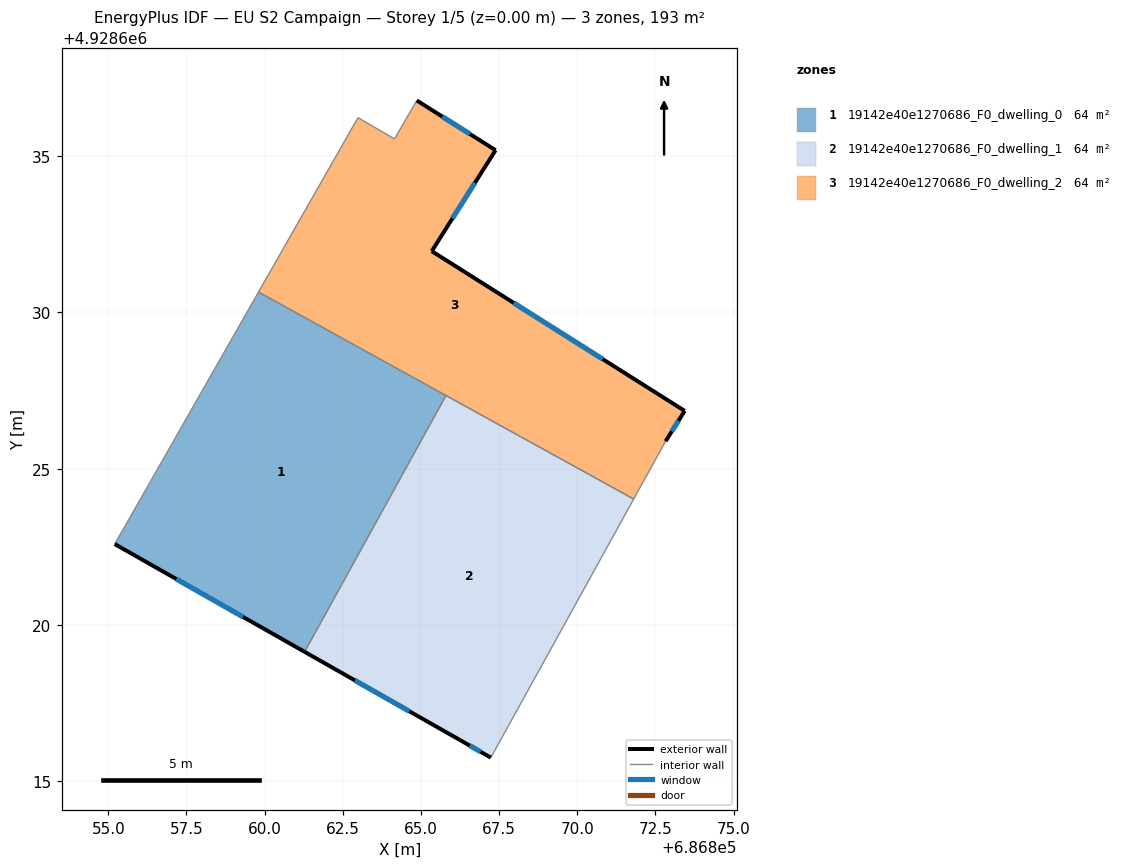
=== STOREY PLAN SPEC (per zone: floor XY polygon, exterior-wall plan segments, windows/doors) ===
zone 1: 19142e40e1270686_F0_dwelling_0  (64.5 m²)
  floor: (686865.80, 4928627.34) (686861.28, 4928619.14) (686855.21, 4928622.59) (686859.81, 4928630.65)
  exterior wall: (686855.21, 4928622.59) – (686861.28, 4928619.14)  [7.0 m]
    window: (686857.18, 4928621.47) – (686859.31, 4928620.26)  [2.6 m²]
  interior walls: 3
zone 2: 19142e40e1270686_F0_dwelling_1  (64.5 m²)
  floor: (686871.81, 4928624.03) (686867.24, 4928615.76) (686866.24, 4928616.33) (686861.28, 4928619.14) (686865.80, 4928627.34)
  exterior wall: (686866.24, 4928616.33) – (686867.24, 4928615.76)  [1.2 m]
    window: (686866.56, 4928616.15) – (686866.91, 4928615.95)  [0.4 m²]
  exterior wall: (686861.28, 4928619.14) – (686866.24, 4928616.33)  [5.7 m]
    window: (686862.89, 4928618.23) – (686864.63, 4928617.24)  [2.1 m²]
  interior walls: 3
zone 3: 19142e40e1270686_F0_dwelling_2  (64.5 m²)
  floor: (686867.39, 4928635.19) (686865.35, 4928631.96) (686873.44, 4928626.85) (686872.83, 4928625.88) (686871.81, 4928624.03) (686859.81, 4928630.65) (686862.99, 4928636.23) (686864.16, 4928635.55) (686864.87, 4928636.78)
  exterior wall: (686867.39, 4928635.19) – (686864.87, 4928636.78)  [3.0 m]
    window: (686866.57, 4928635.71) – (686865.68, 4928636.27)  [1.1 m²]
  exterior wall: (686865.35, 4928631.96) – (686867.39, 4928635.19)  [3.8 m]
    window: (686866.01, 4928633.01) – (686866.73, 4928634.14)  [1.4 m²]
  exterior wall: (686873.44, 4928626.85) – (686865.35, 4928631.96)  [9.6 m]
    window: (686870.81, 4928628.51) – (686867.97, 4928630.30)  [3.5 m²]
  exterior wall: (686872.83, 4928625.88) – (686873.44, 4928626.85)  [1.1 m]
    window: (686873.02, 4928626.20) – (686873.24, 4928626.54)  [0.4 m²]
  interior walls: 6

=== DERIVED (storey summary) ===
Building: EU S2 Campaign
Storey: 1 of 5  (floor level z = 0.00 m)
Storey gross floor area: 193.4 m²
Zones on this storey: 3
  - 19142e40e1270686_F0_dwelling_0: floor 64.5 m²; exterior wall 7.0 m (20.9 m²); 1 window(s) 2.6 m²; WWR 12.4%
  - 19142e40e1270686_F0_dwelling_1: floor 64.5 m²; exterior wall 6.9 m (20.6 m²); 2 window(s) 2.5 m²; WWR 12.4%
  - 19142e40e1270686_F0_dwelling_2: floor 64.5 m²; exterior wall 17.5 m (52.5 m²); 4 window(s) 6.5 m²; WWR 12.4%
Zone adjacency (shared interzone walls):
  - 19142e40e1270686_F0_dwelling_0 ↔ 19142e40e1270686_F0_dwelling_1
  - 19142e40e1270686_F0_dwelling_0 ↔ 19142e40e1270686_F0_dwelling_2
  - 19142e40e1270686_F0_dwelling_1 ↔ 19142e40e1270686_F0_dwelling_2